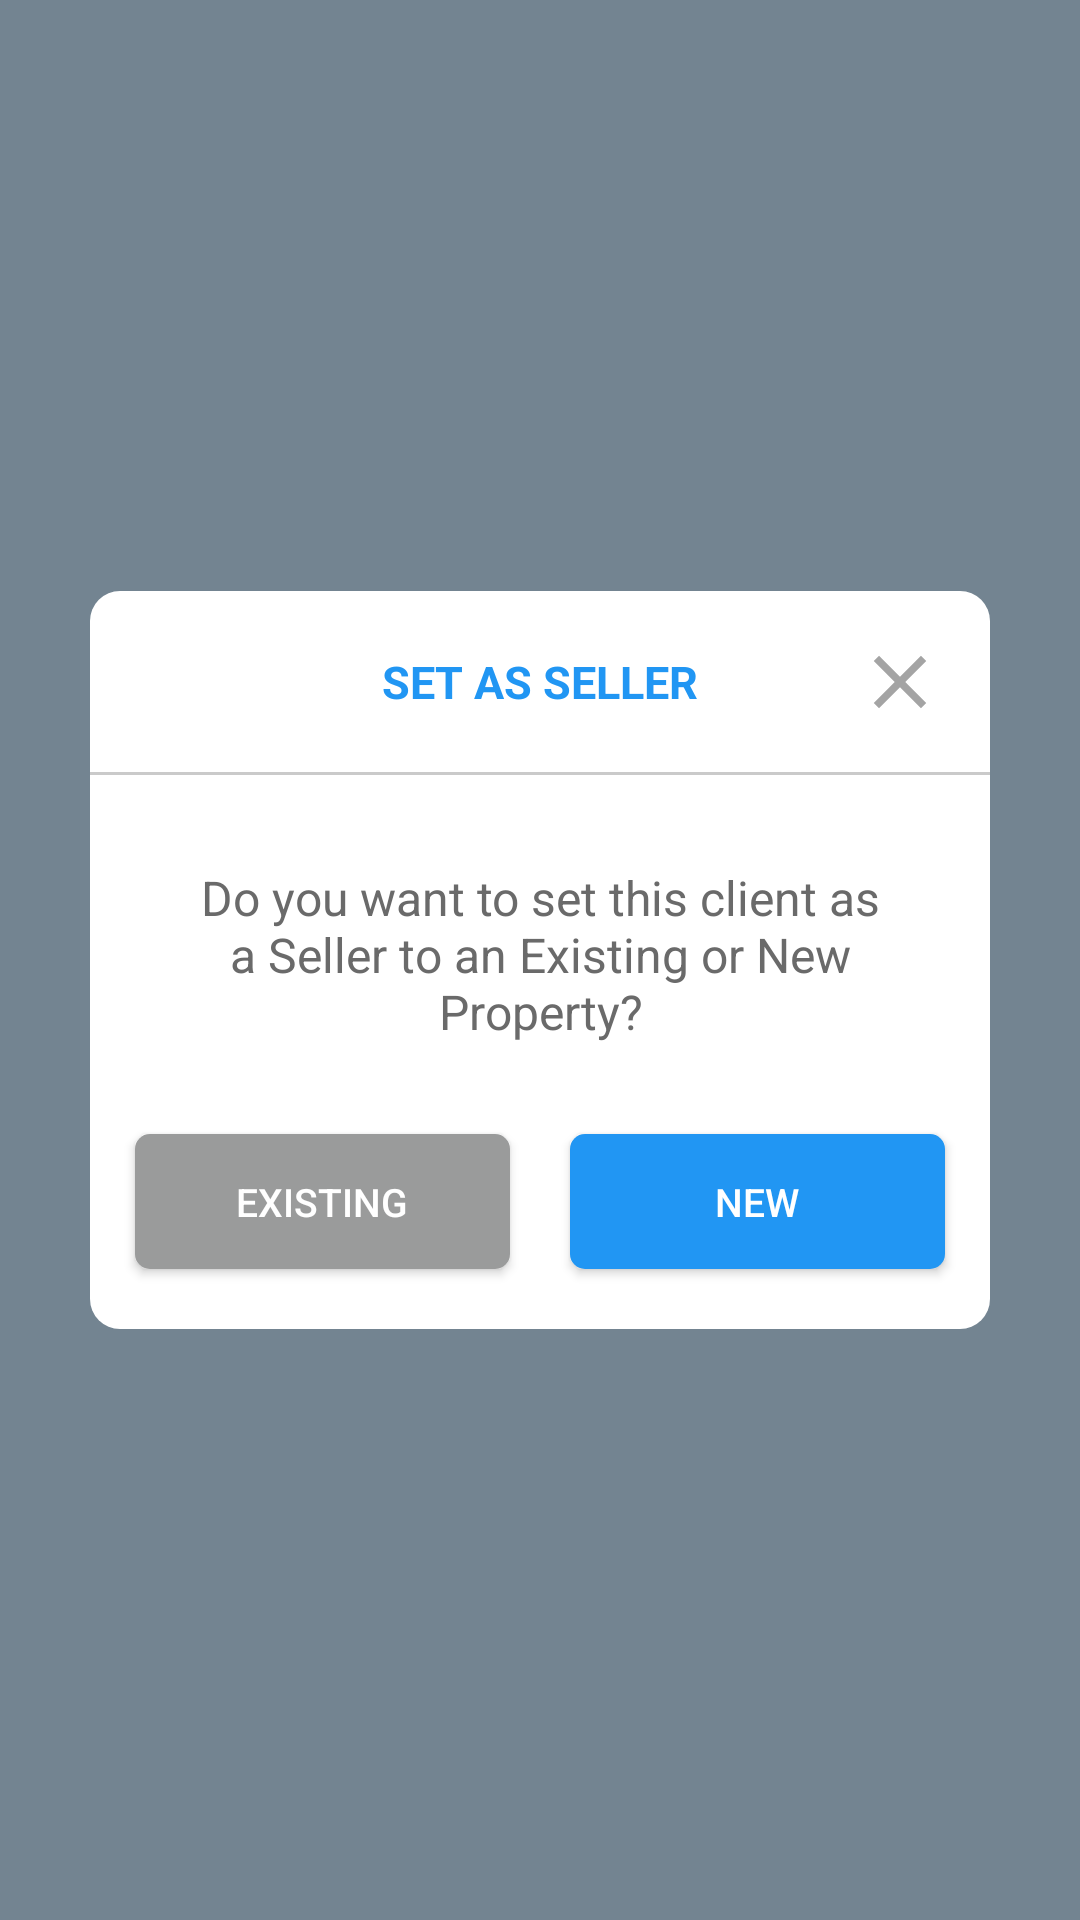

The Android layout XML behind this screen, and the referenced resources:
<!-- AndroidManifest.xml: application theme AppTheme -->
<!-- res/layout/fragment_overlay_set_seller.xml -->
<?xml version="1.0" encoding="utf-8"?>
<androidx.constraintlayout.widget.ConstraintLayout xmlns:android="http://schemas.android.com/apk/res/android"
    xmlns:app="http://schemas.android.com/apk/res-auto"
    xmlns:tools="http://schemas.android.com/tools"
    android:id="@+id/shadedOverlay"
    android:layout_width="match_parent"
    android:layout_height="match_parent"
    android:layout_gravity="center"
    android:background="#8D08263E"
    android:clickable="true"
    android:padding="20dp"
    tools:context="com.example.susspropertyapp.ui.chats.OverlaySetSellerFragment">

    
    
    
    
    
    
    
    
    

    
    
    
    
    
    
    


    <LinearLayout
        android:id="@+id/linearLayout2"
        android:layout_width="0dp"
        android:layout_height="wrap_content"
        android:layout_margin="10dp"
        android:background="@drawable/rounded_white_box"
        android:orientation="vertical"
        app:layout_constraintBottom_toBottomOf="parent"
        app:layout_constraintEnd_toEndOf="parent"
        app:layout_constraintHorizontal_bias="0.5"
        app:layout_constraintStart_toStartOf="parent"
        app:layout_constraintTop_toTopOf="parent">

        <FrameLayout
            android:layout_width="match_parent"
            android:layout_height="match_parent">

            <TextView
                android:id="@+id/title"
                android:layout_width="match_parent"
                android:layout_height="wrap_content"
                android:layout_marginTop="20dp"
                android:layout_marginBottom="20dp"
                android:text="SET AS SELLER"
                android:textAlignment="center"
                android:textColor="#2196F3"
                android:textSize="15sp"
                android:textStyle="bold" />

            <ImageButton
                android:id="@+id/closeBtn"
                android:layout_width="60dp"
                android:layout_height="match_parent"
                android:layout_gravity="right|top"
                android:background="#00FFFFFF"
                android:padding="15dp"
                android:scaleType="fitCenter"
                android:src="@drawable/close_black_18dp"
                android:tint="#A4A4A4" />
        </FrameLayout>

        <View
            android:id="@+id/view"
            android:layout_width="match_parent"
            android:layout_height="1dp"
            android:background="#CACACA" />

        <TextView
            android:layout_width="match_parent"
            android:layout_height="wrap_content"
            android:layout_marginLeft="20dp"
            android:layout_marginTop="30dp"
            android:layout_marginRight="20dp"
            android:layout_marginBottom="20dp"
            android:text="Do you want to set this client as a Seller to an Existing or New Property?"
            android:textAlignment="center"
            android:textColor="#6A6A6A"
            android:textSize="16dp" />

        <LinearLayout
            android:layout_width="match_parent"
            android:layout_height="wrap_content"
            android:layout_gravity="center"
            android:gravity="center"
            android:paddingBottom="10dp">

            <Button
                android:id="@+id/existingPropertyBtn"
                android:layout_width="125dp"
                android:layout_height="45dp"
                android:layout_margin="10dp"
                android:background="@drawable/rounded_button_grey"
                android:text="Existing"
                android:textColor="#FFFFFF"
                android:textSize="13sp" />

            <Button
                android:id="@+id/newPropertyBtn"
                android:layout_width="125dp"
                android:layout_height="45dp"
                android:layout_margin="10dp"
                android:background="@drawable/rounded_button"
                android:text="New"
                android:textColor="#FFFFFF"
                android:textSize="13sp" />
        </LinearLayout>

    </LinearLayout>

</androidx.constraintlayout.widget.ConstraintLayout>
<!-- resources referenced by this layout -->
<resources>
  <!-- drawable close_black_18dp (drawable) -->
  <vector xmlns:android="http://schemas.android.com/apk/res/android"
      android:width="18dp"
      android:height="18dp"
      android:viewportWidth="24"
      android:viewportHeight="24">
    <path
        android:pathData="M19,6.41L17.59,5 12,10.59 6.41,5 5,6.41 10.59,12 5,17.59 6.41,19 12,13.41 17.59,19 19,17.59 13.41,12z"
        android:fillColor="#212121"/>
  </vector>
  <!-- drawable rounded_button (drawable) -->
  <?xml version="1.0" encoding="utf-8"?>
  <shape xmlns:android="http://schemas.android.com/apk/res/android"
      android:shape="rectangle" >
  
      
      <solid
          android:color="#2196F3" >
      </solid>
  
      
      <corners
          android:radius="5dp">
      </corners>
  </shape>
  <!-- drawable rounded_button_grey (drawable) -->
  <?xml version="1.0" encoding="utf-8"?>
  <shape xmlns:android="http://schemas.android.com/apk/res/android"
      android:shape="rectangle" >
  
      
      <solid
          android:color="#9A9B9B" >
      </solid>
  
      
      <corners
          android:radius="5dp">
      </corners>
  </shape>
  <!-- drawable rounded_white_box (drawable) -->
  <?xml version="1.0" encoding="utf-8"?>
  <shape xmlns:android="http://schemas.android.com/apk/res/android"
      android:shape="rectangle" >
  
      
      <solid
          android:color="#FFFFFF" >
      </solid>
  
      
      <corners
          android:radius="10dp">
      </corners>
  </shape>
  
  
  
  
  
  
  
  
  
  <style name="AppTheme" parent="Theme.AppCompat.Light.DarkActionBar">
          
          <item name="colorPrimary">@color/colorPrimary</item>
          <item name="colorPrimaryDark">@color/colorPrimaryDark</item>
          <item name="colorAccent">@color/colorAccent</item>
  
          <item name="android:windowContentTransitions">true</item>
          <item name="android:windowEnterTransition">@transition/slide</item>
          <item name="android:windowExitTransition">@transition/fade</item>
  
  
  
  
  
  
      </style>
  <color name="colorPrimary">#2196F3</color>
  <color name="colorPrimaryDark">#2196F3</color>
  <color name="colorAccent">#2196F3</color>
</resources>
